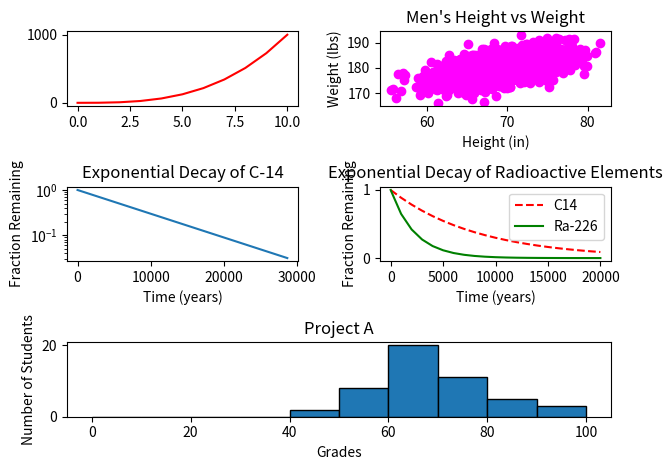

The matplotlib source for this figure:
#!/usr/bin/env python3
import numpy as np
import matplotlib.pyplot as plt


y0 = np.arange(0, 11) ** 3

mean = [69, 0]
cov = [[15, 8], [8, 15]]
np.random.seed(5)
x1, y1 = np.random.multivariate_normal(mean, cov, 2000).T
y1 += 180

x2 = np.arange(0, 28651, 5730)
r2 = np.log(0.5)
t2 = 5730
y2 = np.exp((r2 / t2) * x2)

x3 = np.arange(0, 21000, 1000)
r3 = np.log(0.5)
t31 = 5730
t32 = 1600
y31 = np.exp((r3 / t31) * x3)
y32 = np.exp((r3 / t32) * x3)

np.random.seed(5)
student_grades = np.random.normal(68, 15, 50)

plt.subplot(321)
plt.plot(y0, 'r-')

plt.subplot(322)
plt.scatter(x1, y1, c='#ff00ff', marker='o')
plt.xlabel('Height (in)')
plt.ylabel('Weight (lbs)')
plt.title("Men's Height vs Weight")

plt.subplot(323)
plt.plot(x2, y2)
plt.xlabel('Time (years)')
plt.ylabel('Fraction Remaining')
plt.title('Exponential Decay of C-14')
plt.yscale('log')

plt.subplot(324)
line1, = plt.plot(x3, y31, 'r--', label = 'C14')
line2, = plt.plot(x3, y32, 'g', label = 'Ra-226')
plt.xlabel('Time (years)')
plt.ylabel('Fraction Remaining')
plt.title('Exponential Decay of Radioactive Elements')
plt.legend(handles=[line1, line2])

plt.subplot(313)
n, bins, patches = plt.hist(x = student_grades, bins = 10, range = (0, 100), histtype='barstacked', edgecolor='black')
plt.xlabel('Grades')
plt.ylabel('Number of Students')
plt.title('Project A')

plt.tight_layout()
plt.show()
# your code here